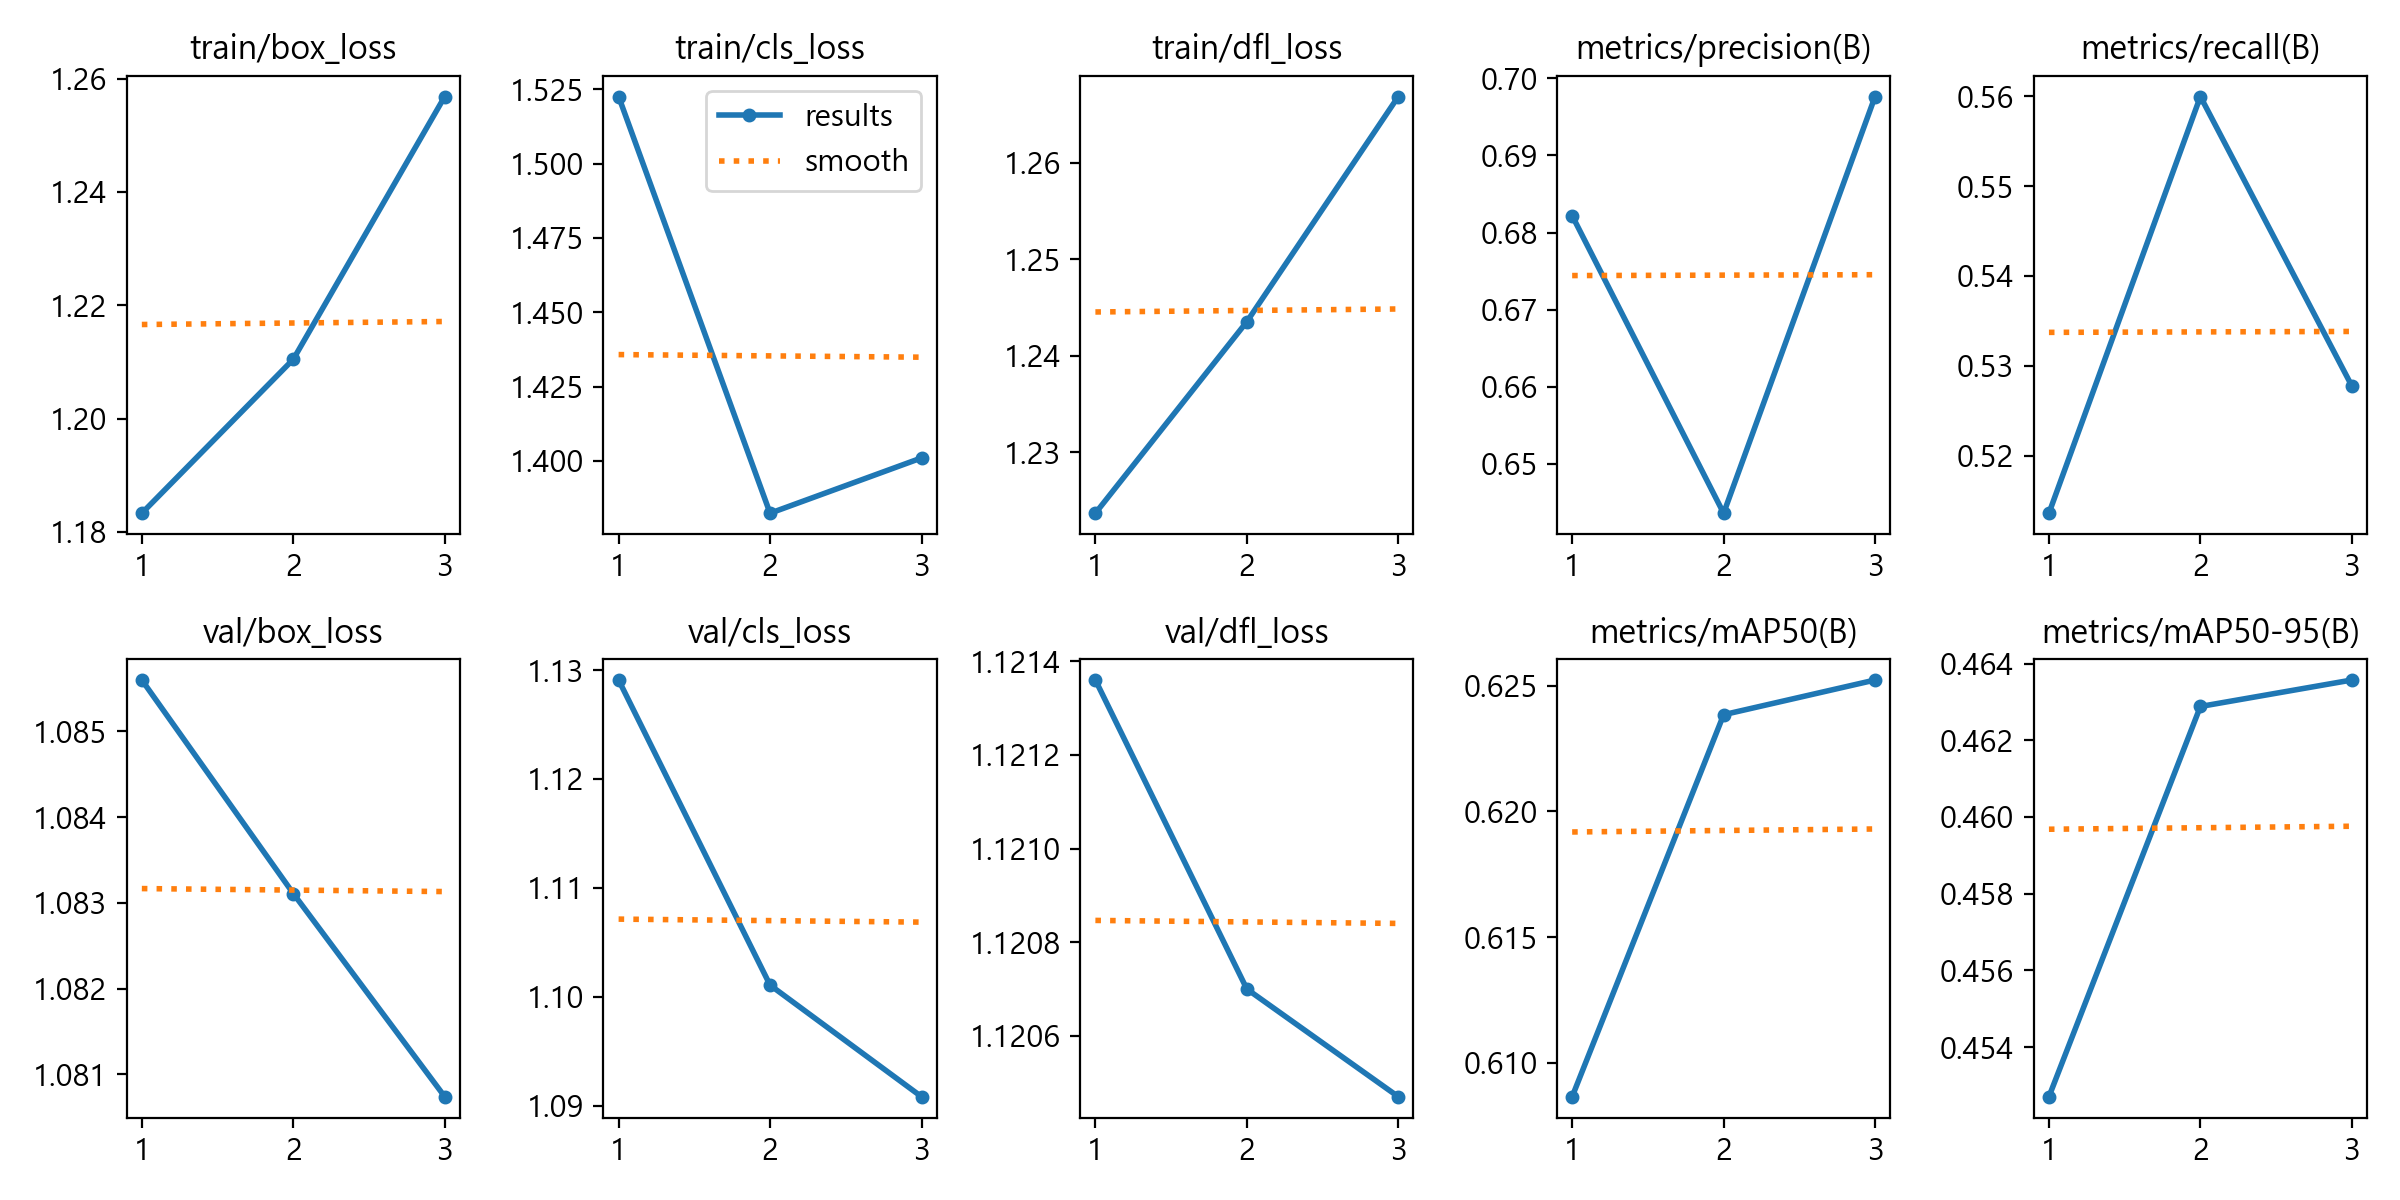

The table this chart was drawn from, first rows:
epoch, time, train/box_loss, train/cls_loss, train/dfl_loss, metrics/precision(B), metrics/recall(B), metrics/mAP50(B), metrics/mAP50-95(B), val/box_loss, val/cls_loss, val/dfl_loss, lr/pg0, lr/pg1, lr/pg2
1, 81.59, 1.183, 1.523, 1.224, 0.6822, 0.5136, 0.6087, 0.4527, 1.086, 1.129, 1.121, 8.33e-06, 8.33e-06, 8.33e-06
2, 160.6, 1.21, 1.382, 1.244, 0.6436, 0.56, 0.6238, 0.4629, 1.083, 1.101, 1.121, 1.19595e-05, 1.19595e-05, 1.19595e-05
3, 239.6, 1.257, 1.401, 1.267, 0.6976, 0.5278, 0.6252, 0.4636, 1.081, 1.091, 1.12, 9.3058e-06, 9.3058e-06, 9.3058e-06
